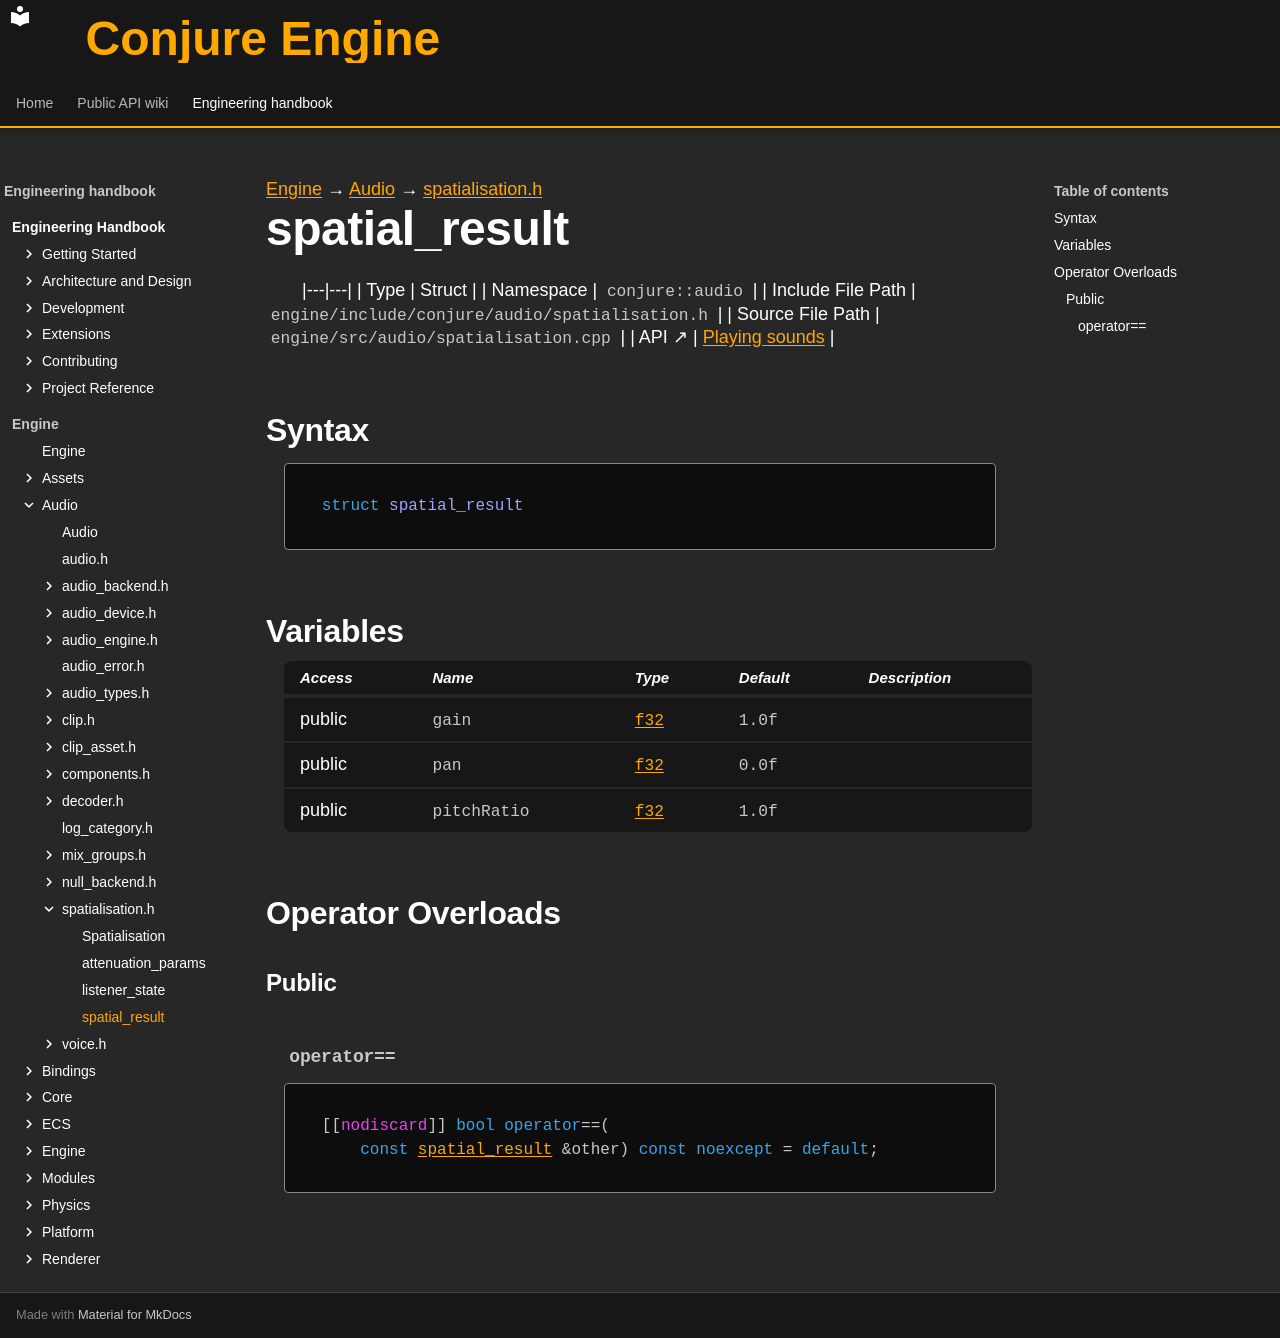

repository: Dozer90/Conjure-Engine · page: handbook/engine/audio/spatialisation/spatial-result.html · generator: mkdocs

---
kind: struct
---

[Engine](../../../engine.md) → [Audio](../../audio.md) → [spatialisation.h](../spatialisation.md)

# spatial_result
<!-- doc-template:type -->

|---|---|
| Type | Struct |
| Namespace | `conjure::audio` |
| Include File Path | `engine/include/conjure/audio/spatialisation.h` |
| Source File Path | `engine/src/audio/spatialisation.cpp` |
| API ↗ | [Playing sounds](../../../../api/audio/playing-sounds.md) |

## Syntax

```cpp
struct spatial_result
```







## Variables

<table class="variable-table">
<thead><tr><th>Access</th><th>Name</th><th>Type</th><th>Default</th><th>Description</th></tr></thead>
<tbody>
<tr><td>public</td><td><code class="signature">gain</code></td><td><code class="signature"><a href="../../core/types.html#symbol-f32">f32</a></code></td><td><code class="signature"><span class="mi">1.0</span>f</code></td><td></td></tr>
<tr><td>public</td><td><code class="signature">pan</code></td><td><code class="signature"><a href="../../core/types.html#symbol-f32">f32</a></code></td><td><code class="signature"><span class="mi">0.0</span>f</code></td><td></td></tr>
<tr><td>public</td><td><code class="signature">pitchRatio</code></td><td><code class="signature"><a href="../../core/types.html#symbol-f32">f32</a></code></td><td><code class="signature"><span class="mi">1.0</span>f</code></td><td></td></tr>
</tbody>
</table>



## Operator Overloads

### Public

#### `operator==` {#operator-3d--3d}

<div class="function-declaration" id="operator-3d--3d-1"><pre><code>[[<span class="na">nodiscard</span>]] <span class="k">bool</span> <span class="k">operator</span>==(
    <span class="k">const</span> <a href="spatial-result.html">spatial_result</a> &amp;other) <span class="k">const</span> <span class="k">noexcept</span> = <span class="k">default</span>;</code></pre></div>

<!-- doc-content:notes:start -->

<!-- doc-content:notes:end -->

<!-- doc-legacy-anchors:start -->
<a id="constructors"></a>
<a id="destructors"></a>
<a id="functions"></a>
<!-- doc-legacy-anchors:end -->
